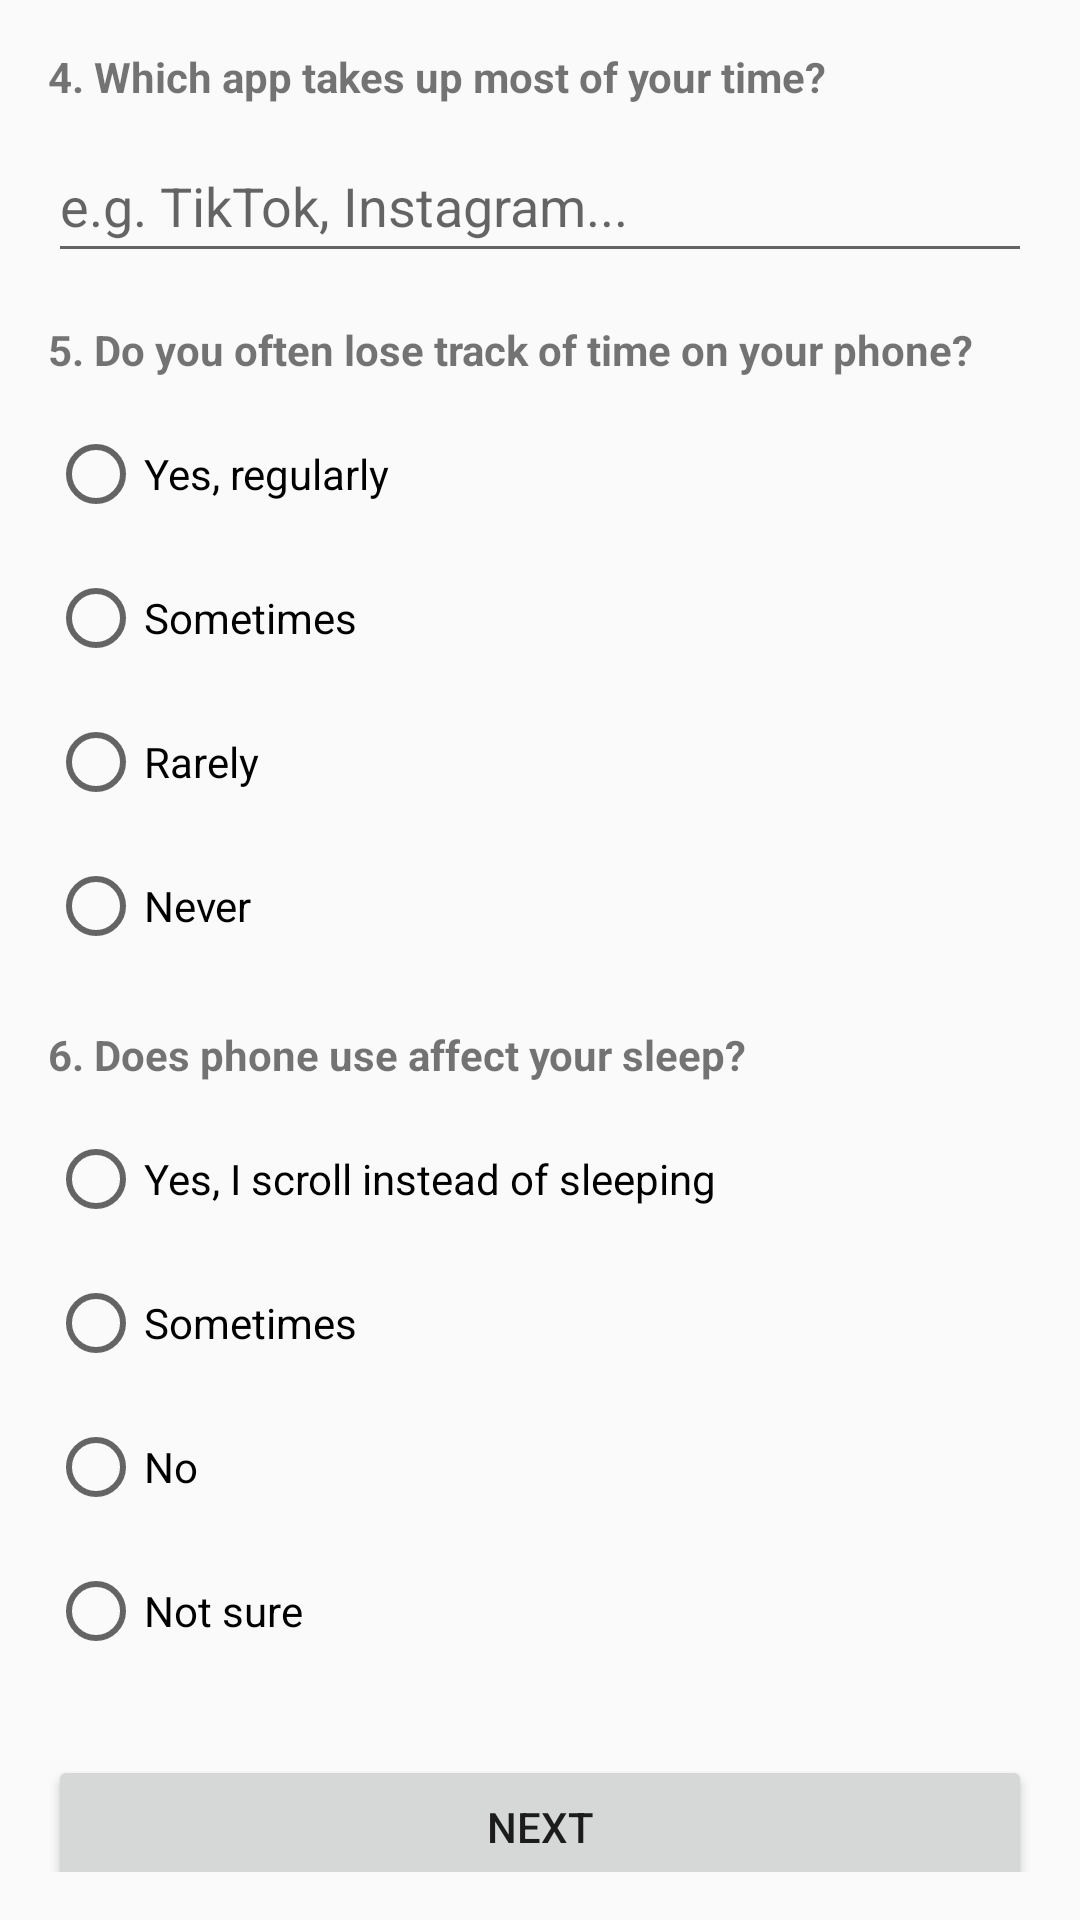

Android layout source for this screen:
<!-- AndroidManifest.xml: application theme Theme.Login -->
<!-- res/layout/fragment_onboarding_step2.xml -->
<?xml version="1.0" encoding="utf-8"?>
<ScrollView xmlns:android="http://schemas.android.com/apk/res/android"
    android:layout_width="match_parent"
    android:layout_height="match_parent"
    android:padding="16dp">

    <LinearLayout
        android:orientation="vertical"
        android:layout_width="match_parent"
        android:layout_height="wrap_content">

        
        <TextView
            android:text="4. Which app takes up most of your time?"
            android:textStyle="bold"
            android:layout_marginBottom="8dp"
            android:layout_width="wrap_content"
            android:layout_height="wrap_content" />

        <EditText
            android:id="@+id/etAppUsed"
            android:hint="e.g. TikTok, Instagram..."
            android:layout_width="match_parent"
            android:layout_height="wrap_content"
            android:minHeight="48dp"
            android:importantForAccessibility="yes" />

        
        <TextView
            android:text="5. Do you often lose track of time on your phone?"
            android:textStyle="bold"
            android:layout_marginTop="16dp"
            android:layout_marginBottom="8dp"
            android:layout_width="wrap_content"
            android:layout_height="wrap_content" />

        <RadioGroup
            android:id="@+id/rgLoseTrack"
            android:layout_width="match_parent"
            android:layout_height="wrap_content">

            <RadioButton
                android:layout_width="match_parent"
                android:layout_height="wrap_content"
                android:minHeight="48dp"
                android:text="Yes, regularly" />

            <RadioButton
                android:layout_width="match_parent"
                android:layout_height="wrap_content"
                android:minHeight="48dp"
                android:text="Sometimes" />

            <RadioButton
                android:layout_width="match_parent"
                android:layout_height="wrap_content"
                android:minHeight="48dp"
                android:text="Rarely" />

            <RadioButton
                android:layout_width="match_parent"
                android:layout_height="wrap_content"
                android:minHeight="48dp"
                android:text="Never" />
        </RadioGroup>

        
        <TextView
            android:text="6. Does phone use affect your sleep?"
            android:textStyle="bold"
            android:layout_marginTop="16dp"
            android:layout_marginBottom="8dp"
            android:layout_width="wrap_content"
            android:layout_height="wrap_content" />

        <RadioGroup
            android:id="@+id/rgSleepImpact"
            android:layout_width="match_parent"
            android:layout_height="wrap_content">

            <RadioButton
                android:layout_width="match_parent"
                android:layout_height="wrap_content"
                android:minHeight="48dp"
                android:text="Yes, I scroll instead of sleeping" />

            <RadioButton
                android:layout_width="match_parent"
                android:layout_height="wrap_content"
                android:minHeight="48dp"
                android:text="Sometimes" />

            <RadioButton
                android:layout_width="match_parent"
                android:layout_height="wrap_content"
                android:minHeight="48dp"
                android:text="No" />

            <RadioButton
                android:layout_width="match_parent"
                android:layout_height="wrap_content"
                android:minHeight="48dp"
                android:text="Not sure" />
        </RadioGroup>

        
        <Button
            android:id="@+id/btnNextStep2"
            android:text="Next"
            android:layout_marginTop="24dp"
            android:layout_width="match_parent"
            android:layout_height="wrap_content" />

    </LinearLayout>
</ScrollView>
<!-- resources referenced by this layout -->
<resources>
  <style name="Theme.Login" parent="Theme.AppCompat.Light.DarkActionBar">
          
          <item name="colorPrimary">#6200EE</item>
          <item name="colorPrimaryDark">#3700B3</item>
          <item name="colorAccent">#03DAC5</item>
      </style>
</resources>
